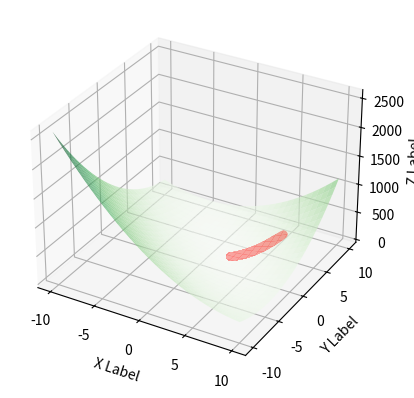

Source code (Python):
import numpy as np
import matplotlib.pyplot as plt

#sphere function
# def f(x, y):
#     return x ** 2 + y ** 2
# 
# def fxder(x, y):
#     return 2*x
# 
# def fyder(x, y):
#     return 2*y

#booth function
def f(x, y):
    return (x + 2*y - 7)**2 + (2*x + y - 5)**2

def fxder(x, y):
    return 10*x + 8*y - 34

def fyder(x, y):
    return 10*y + 8*x - 38

#xvals = np.linspace(-6, 6, 30)
#yvals = np.linspace(-6, 6, 30)
xvals = np.linspace(-10, 10, 30)
yvals = np.linspace(-10, 10, 30)

X, Y = np.meshgrid(xvals, yvals)
Z = f(X, Y)

#plotting the function
fig = plt.figure()
ax = plt.axes(projection='3d')
ax.plot_surface(X, Y, Z, cmap='Greens', alpha=.65)
ax.set_xlabel('X Label')
ax.set_ylabel('Y Label')
ax.set_zlabel('Z Label')

#algorithm
x = 6
y = 6
z = f(x, y)
ax.plot(x, y, z, markerfacecolor='r', markeredgecolor='r', marker='o', markersize=5)
print("Initial guess: x =",x," y =",y," z =",z)

a=0.1 #learning rate
i=0
e=1e-9
Gx=0
Gy=0
while z>0.0001:
    Gx = Gx + fxder(x, y)**2
    Gy = Gy + fyder(x, y)**2
    xnew = x - a*fxder(x, y)/np.sqrt(Gx+e)
    ynew = y - a*fyder(x, y)/np.sqrt(Gy+e)
    znew=f(xnew, ynew)
    ax.plot(xnew, ynew, znew, markerfacecolor='r', markeredgecolor='r', marker='o', markersize=5)
    print("Iteration ",i,": x =",xnew," y =",ynew," z =",znew)
    if i==1000: #after a thousand iterations, stop
        break
    x=xnew
    y=ynew
    z=znew
    i+=1

plt.show()